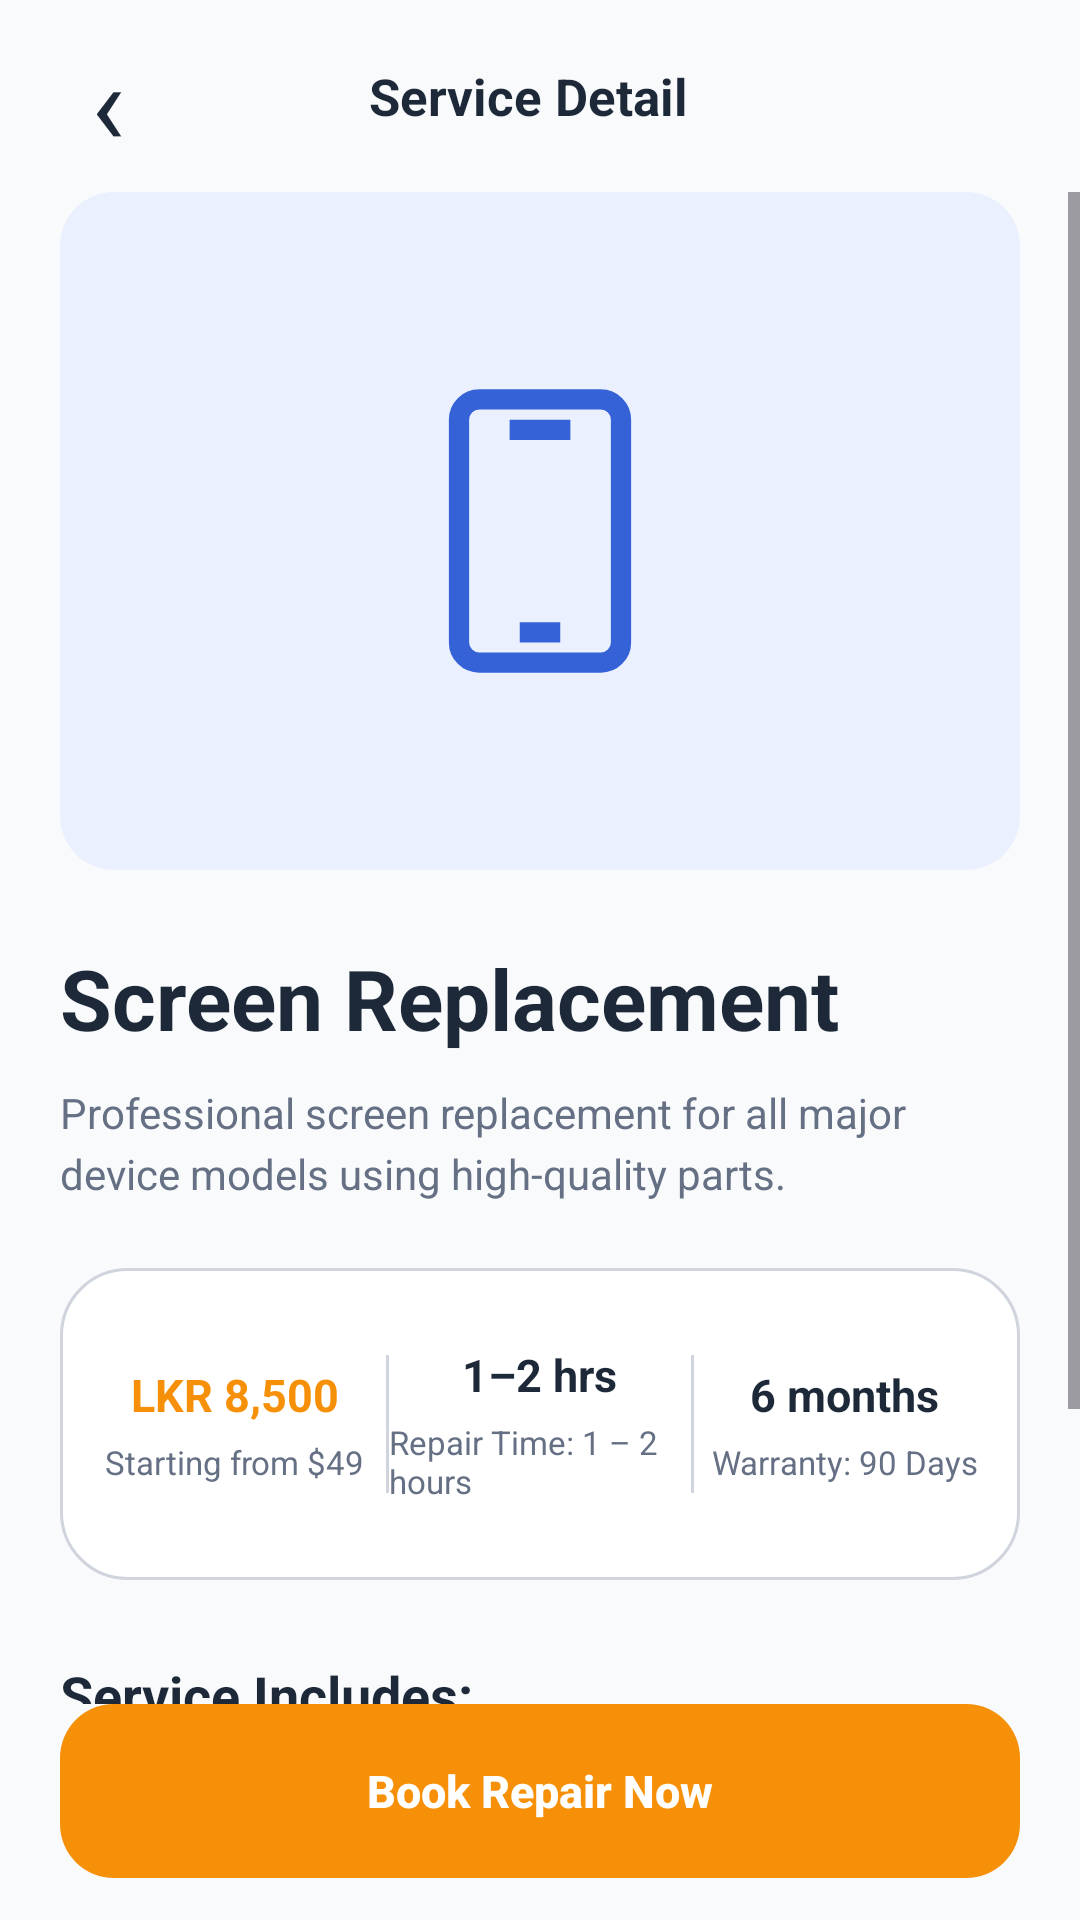

Here is an Android app screen rendered from its layout file. Give the layout XML and the strings, colors and styles it references.
<!-- AndroidManifest.xml: application theme Theme.TechFixV2 -->
<!-- res/layout/activity_service_detail.xml -->
<?xml version="1.0" encoding="utf-8" ?>
<LinearLayout
    xmlns:android="http://schemas.android.com/apk/res/android"
    xmlns:tools="http://schemas.android.com/tools"
    android:id="@+id/main"
    android:layout_width="match_parent"
    android:layout_height="match_parent"
    android:background="@color/customer_bg"
    android:orientation="vertical"
    tools:context=".ServiceDetailActivity"
>
    <LinearLayout
        android:layout_width="match_parent"
        android:layout_height="64dp"
        android:gravity="center_vertical"
        android:orientation="horizontal"
        android:paddingStart="12dp"
        android:paddingEnd="20dp"
    >
        <TextView
            android:id="@+id/btnBack"
            android:layout_width="48dp"
            android:layout_height="48dp"
            android:gravity="center"
            android:text="‹"
            android:textColor="@color/customer_text"
            android:textSize="38sp"
        />
        <TextView
            android:layout_width="0dp"
            android:layout_height="wrap_content"
            android:layout_weight="1"
            android:gravity="center"
            android:text="@string/service_detail"
            android:textColor="@color/customer_text"
            android:textSize="17sp"
            android:textStyle="bold"
        />
        <Space android:layout_width="48dp" android:layout_height="48dp" />
    </LinearLayout>
    <ScrollView
        android:layout_width="match_parent"
        android:layout_height="0dp"
        android:layout_weight="1"
        android:clipToPadding="false"
        android:overScrollMode="never"
    >
        <LinearLayout
            android:layout_width="match_parent"
            android:layout_height="wrap_content"
            android:orientation="vertical"
            android:paddingStart="20dp"
            android:paddingEnd="20dp"
            android:paddingBottom="24dp"
        >
            <FrameLayout
                android:layout_width="match_parent"
                android:layout_height="226dp"
                android:background="@drawable/bg_customer_soft_blue"
            >
                <ImageView
                    android:layout_width="108dp"
                    android:layout_height="108dp"
                    android:layout_gravity="center"
                    android:contentDescription="@string/screen_replacement"
                    android:src="@drawable/ic_customer_phone"
                />
            </FrameLayout>
            <TextView
                android:id="@+id/tvServiceName"
                android:layout_width="wrap_content"
                android:layout_height="wrap_content"
                android:layout_marginTop="24dp"
                android:text="@string/screen_replacement"
                android:textColor="@color/customer_text"
                android:textSize="28sp"
                android:textStyle="bold"
            />
            <TextView
                android:id="@+id/tvServiceDescription"
                android:layout_width="match_parent"
                android:layout_height="wrap_content"
                android:layout_marginTop="10dp"
                android:lineSpacingExtra="4dp"
                android:text="@string/screen_replacement_description"
                android:textColor="@color/customer_muted"
                android:textSize="14sp"
            />
            <LinearLayout
                android:layout_width="match_parent"
                android:layout_height="104dp"
                android:layout_marginTop="22dp"
                android:background="@drawable/bg_customer_card"
                android:gravity="center"
                android:orientation="horizontal"
                android:padding="8dp"
            >
                <LinearLayout
                    android:layout_width="0dp"
                    android:layout_height="wrap_content"
                    android:layout_weight="1"
                    android:gravity="center"
                    android:orientation="vertical"
                >
                    <TextView
                        android:id="@+id/tvServicePrice"
                        android:layout_width="wrap_content"
                        android:layout_height="wrap_content"
                        android:text="LKR 8,500"
                        android:textColor="@color/customer_orange"
                        android:textSize="15sp"
                        android:textStyle="bold"
                    />
                    <TextView
                        android:layout_width="wrap_content"
                        android:layout_height="wrap_content"
                        android:layout_marginTop="5dp"
                        android:text="@string/starting_price"
                        android:textColor="@color/customer_muted"
                        android:textSize="11sp"
                    />
                </LinearLayout>
                <View
                    android:layout_width="1dp"
                    android:layout_height="46dp"
                    android:background="@color/customer_border"
                />
                <LinearLayout
                    android:layout_width="0dp"
                    android:layout_height="wrap_content"
                    android:layout_weight="1"
                    android:gravity="center"
                    android:orientation="vertical"
                >
                    <TextView
                        android:id="@+id/tvServiceTime"
                        android:layout_width="wrap_content"
                        android:layout_height="wrap_content"
                        android:text="1–2 hrs"
                        android:textColor="@color/customer_text"
                        android:textSize="15sp"
                        android:textStyle="bold"
                    />
                    <TextView
                        android:layout_width="wrap_content"
                        android:layout_height="wrap_content"
                        android:layout_marginTop="5dp"
                        android:text="@string/repair_time"
                        android:textColor="@color/customer_muted"
                        android:textSize="11sp"
                    />
                </LinearLayout>
                <View
                    android:layout_width="1dp"
                    android:layout_height="46dp"
                    android:background="@color/customer_border"
                />
                <LinearLayout
                    android:layout_width="0dp"
                    android:layout_height="wrap_content"
                    android:layout_weight="1"
                    android:gravity="center"
                    android:orientation="vertical"
                >
                    <TextView
                        android:layout_width="wrap_content"
                        android:layout_height="wrap_content"
                        android:text="6 months"
                        android:textColor="@color/customer_text"
                        android:textSize="15sp"
                        android:textStyle="bold"
                    />
                    <TextView
                        android:layout_width="wrap_content"
                        android:layout_height="wrap_content"
                        android:layout_marginTop="5dp"
                        android:text="@string/warranty"
                        android:textColor="@color/customer_muted"
                        android:textSize="11sp"
                    />
                </LinearLayout>
            </LinearLayout>
            <TextView
                android:layout_width="wrap_content"
                android:layout_height="wrap_content"
                android:layout_marginTop="26dp"
                android:text="@string/service_includes"
                android:textColor="@color/customer_text"
                android:textSize="18sp"
                android:textStyle="bold"
            />
            <TextView
                android:layout_width="match_parent"
                android:layout_height="wrap_content"
                android:layout_marginTop="14dp"
                android:lineSpacingExtra="9dp"
                android:text="✓  Full device inspection\n✓  Quality-tested replacement display\n✓  Installation and display calibration\n✓  Six-month service warranty"
                android:textColor="@color/customer_text"
                android:textSize="14sp"
            />
        </LinearLayout>
    </ScrollView>
    <androidx.appcompat.widget.AppCompatButton
        android:id="@+id/btnBookRepair"
        android:layout_width="match_parent"
        android:layout_height="58dp"
        android:layout_marginStart="20dp"
        android:layout_marginEnd="20dp"
        android:layout_marginBottom="14dp"
        android:background="@drawable/bg_customer_primary"
        android:stateListAnimator="@null"
        android:text="@string/book_repair"
        android:textAllCaps="false"
        android:textColor="@color/white"
        android:textSize="15sp"
        android:textStyle="bold"
    />
</LinearLayout>
<!-- resources referenced by this layout -->
<resources>
  <color name="customer_bg">#F9FAFB</color>
  <color name="customer_border">#D0D5DD</color>
  <color name="customer_muted">#667085</color>
  <color name="customer_orange">#F79009</color>
  <color name="customer_text">#1D2939</color>
  <color name="white">#FFFFFFFF</color>
  <!-- drawable bg_customer_card (drawable) -->
  <?xml version="1.0" encoding="utf-8" ?>
  <shape xmlns:android="http://schemas.android.com/apk/res/android" android:shape="rectangle">
      <solid android:color="@color/customer_surface" />
      <corners android:radius="22dp" />
      <stroke android:width="1dp" android:color="@color/customer_border" />
  </shape>
  <!-- drawable bg_customer_primary (drawable) -->
  <?xml version="1.0" encoding="utf-8" ?>
  <selector xmlns:android="http://schemas.android.com/apk/res/android">
      <item android:state_pressed="true">
          <shape>
              <solid android:color="#E8460E" />
              <corners android:radius="18dp" />
          </shape>
      </item>
      <item>
          <shape>
              <solid android:color="@color/customer_orange" />
              <corners android:radius="18dp" />
          </shape>
      </item>
  </selector>
  <!-- drawable bg_customer_soft_blue (drawable) -->
  <?xml version="1.0" encoding="utf-8" ?>
  <shape xmlns:android="http://schemas.android.com/apk/res/android" android:shape="rectangle">
      <solid android:color="@color/customer_blue_soft" />
      <corners android:radius="18dp" />
  </shape>
  <!-- drawable ic_customer_phone (drawable) -->
  <vector
      xmlns:android="http://schemas.android.com/apk/res/android"
      android:width="32dp"
      android:height="32dp"
      android:viewportWidth="32"
      android:viewportHeight="32"
  >
      <path
          android:fillColor="@android:color/transparent"
          android:strokeColor="@color/customer_blue"
          android:strokeWidth="2"
          android:pathData="M10,3h12a2,2 0,0 1,2 2v22a2,2 0,0 1,-2 2H10a2,2 0,0 1,-2 -2V5a2,2 0,0 1,2 -2M13,6h6M14,26h4"
      />
  </vector>
  <string name="book_repair">Book Repair Now</string>
  <string name="repair_time">
          Repair Time: 1 – 2 hours
      </string>
  <string name="screen_replacement">Screen Replacement</string>
  <string name="screen_replacement_description">
          Professional screen replacement for all major device models using high-quality parts.
      </string>
  <string name="service_detail">Service Detail</string>
  <string name="service_includes">Service Includes:</string>
  <string name="starting_price">Starting from $49</string>
  <string name="warranty">Warranty: 90 Days</string>
  <style name="Theme.TechFixV2" parent="Base.Theme.TechFixV2" />
  <color name="customer_surface">#FFFFFF</color>
  <color name="customer_blue_soft">#EBF0FF</color>
  <color name="customer_blue">#3562D7</color>
  <style name="Base.Theme.TechFixV2" parent="Theme.Material3.DayNight.NoActionBar">
          
          <item name="colorPrimary">@color/primary_blue</item>
          <item name="android:windowBackground">@color/customer_bg</item>
          <item name="android:colorBackground">@color/customer_bg</item>
          <item name="colorSurface">@color/customer_surface</item>
          <item name="colorOnSurface">@color/customer_text</item>
          <item name="android:statusBarColor">@color/customer_bg</item>
          <item name="android:navigationBarColor">@color/customer_bg</item>
          <item name="android:windowLightStatusBar">true</item>
          <item name="android:windowLightNavigationBar" tools:targetApi="o_mr1">true</item>
      </style>
  <color name="primary_blue">#3562D7</color>
</resources>
